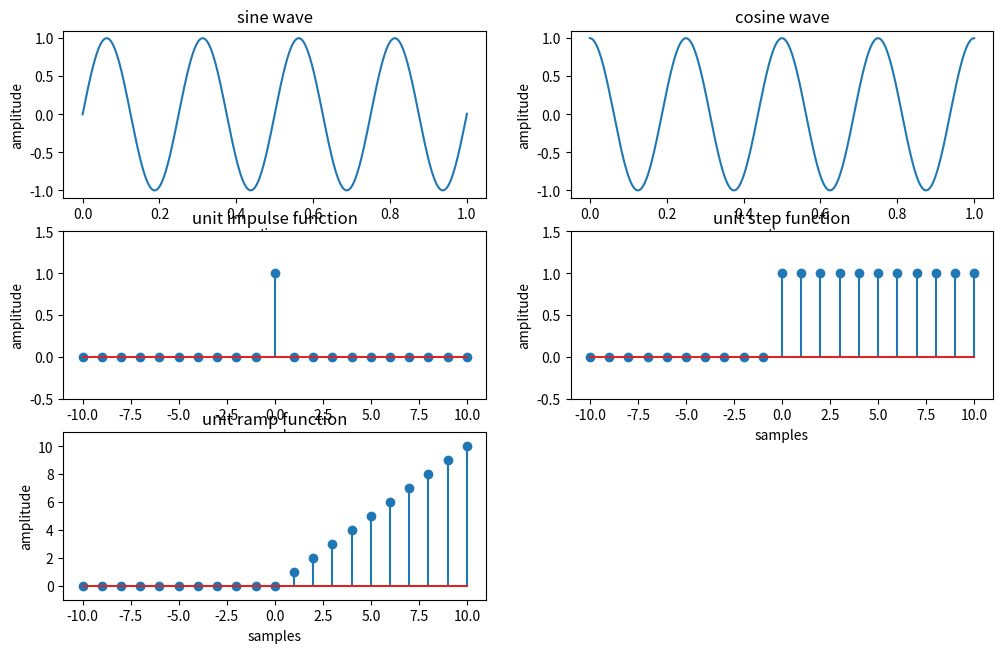

This chart was generated by the following Python code: (Note: this script raises an exception after producing the figure.)
import numpy as np
import matplotlib.pyplot as plt
from scipy import signal

# Clear previous plots
plt.close('all')

# Parameters
fs = 4000
ts = 1 / fs
t = np.arange(0, 1 + ts, ts)
f = 4

plt.figure(figsize=(12, 10))

# Sine wave
x = np.sin(2 * np.pi * f * t)
plt.subplot(4, 2, 1)
plt.plot(t, x)
plt.xlabel('time')
plt.ylabel('amplitude')
plt.title('sine wave')

# Cosine wave
y = np.cos(2 * np.pi * f * t)
plt.subplot(4, 2, 2)
plt.plot(t, y)
plt.xlabel('time')
plt.ylabel('amplitude')
plt.title('cosine wave')

# Unit impulse function
n = np.arange(-10, 11)
Xn = (n == 0).astype(int)
plt.subplot(4, 2, 3)
plt.stem(n, Xn)
plt.xlim([-11, 11])
plt.ylim([-0.5, 1.5])
plt.xlabel('samples')
plt.ylabel('amplitude')
plt.title('unit impulse function')

# Unit step function
Xn = (n >= 0).astype(int)
plt.subplot(4, 2, 4)
plt.stem(n, Xn)
plt.xlim([-11, 11])
plt.ylim([-0.5, 1.5])
plt.xlabel('samples')
plt.ylabel('amplitude')
plt.title('unit step function')

# Unit ramp function
Xn = np.where(n >= 0, n, 0)
plt.subplot(4, 2, 5)
plt.stem(n, Xn)
plt.xlim([-11, 11])
plt.ylim([-1, 11])
plt.xlabel('samples')
plt.ylabel('amplitude')
plt.title('unit ramp function')

# Exponential signal
n2 = int(input("Enter the length of the exponential sequence: "))
t2 = np.arange(0, n2 + 1)
a = float(input("Enter the value of a: "))
y2 = np.exp(a * t2)

plt.subplot(4, 2, 6)
plt.stem(t2, y2)
plt.xlabel('time period')
plt.ylabel('amplitude')
plt.title('exponential sequence')

# Sawtooth signal
n = np.arange(0, 11)
Xn = signal.sawtooth(np.pi * n / 4)
plt.subplot(4, 2, 7)
plt.stem(n, Xn)
plt.xlim([-0.5, 11])
plt.ylim([-1.5, 1.5])
plt.xlabel('time period')
plt.ylabel('amplitude')
plt.title('sawtooth sequence')

# Adjust layout
plt.tight_layout()
plt.show()
